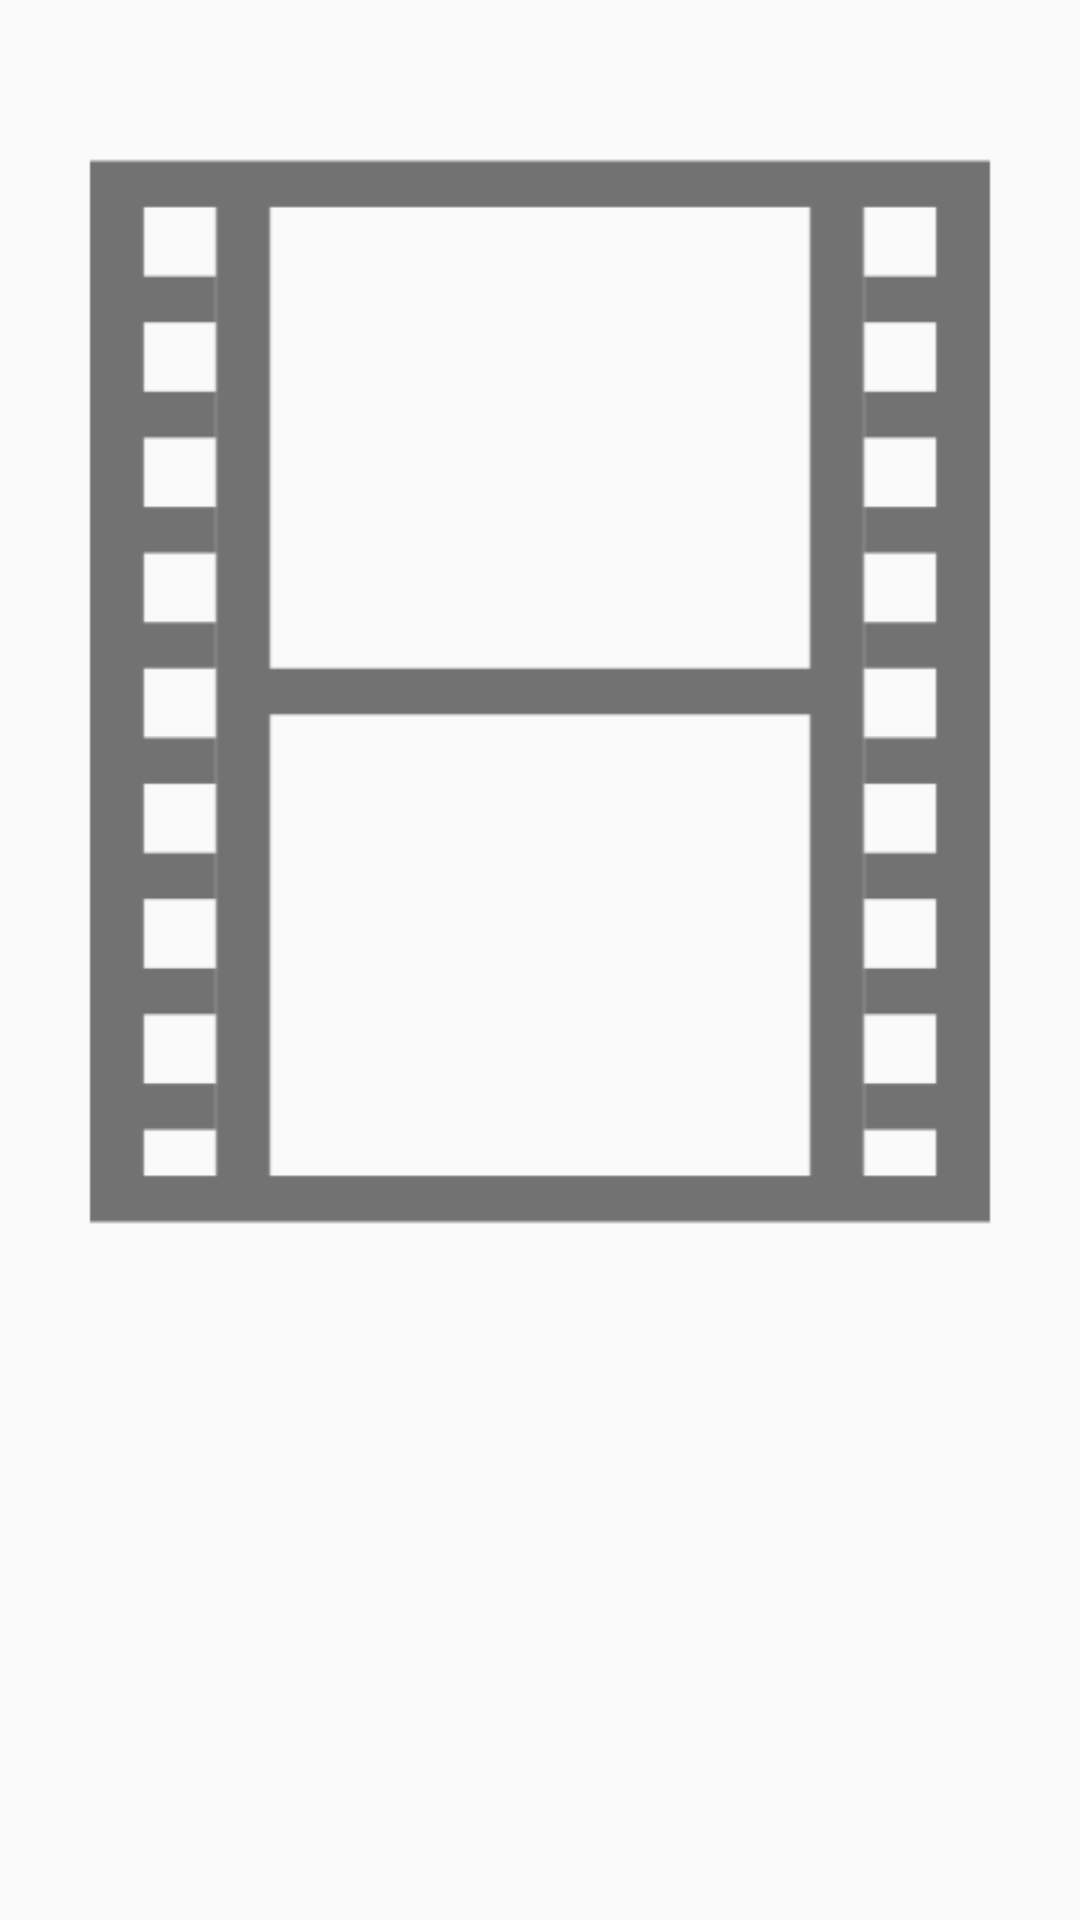

Layout XML and referenced resources for this Android screen:
<!-- AndroidManifest.xml: application theme AppTheme -->
<!-- res/layout/movie_list_item.xml -->
<?xml version="1.0" encoding="utf-8"?>
<FrameLayout xmlns:android="http://schemas.android.com/apk/res/android"
    android:layout_width="match_parent"
    android:layout_height="wrap_content"
    android:background="@color/material_black">

    <ImageView
        android:id="@+id/iv_poster"
        android:layout_width="match_parent"
        android:layout_height="wrap_content"
        android:adjustViewBounds="true"
        android:scaleType="fitCenter"
        android:src="@drawable/img_movie_default" />

</FrameLayout>
<!-- resources referenced by this layout -->
<resources>
  <!-- drawable img_movie_default: png bitmap (drawable-xxxhdpi, 3153 bytes) -->
  <style name="AppTheme" parent="Theme.AppCompat.Light.NoActionBar">
          
          <item name="colorPrimary">@color/colorPrimary</item>
          <item name="colorPrimaryDark">@color/colorPrimaryDark</item>
          <item name="colorAccent">@color/colorAccent</item>
          <item name="android:textColorPrimary">@color/material_grey700</item>
          <item name="android:windowBackground">@color/windowBackground</item>
          <item name="android:navigationBarColor" tools:targetApi="21">@color/colorPrimary</item>
      </style>
  <color name="colorPrimary">@color/material_grey800</color>
  <color name="colorPrimaryDark">@color/material_grey900</color>
  <color name="colorAccent">@color/material_tealA700</color>
  <color name="windowBackground">@color/material_grey200</color>
</resources>
